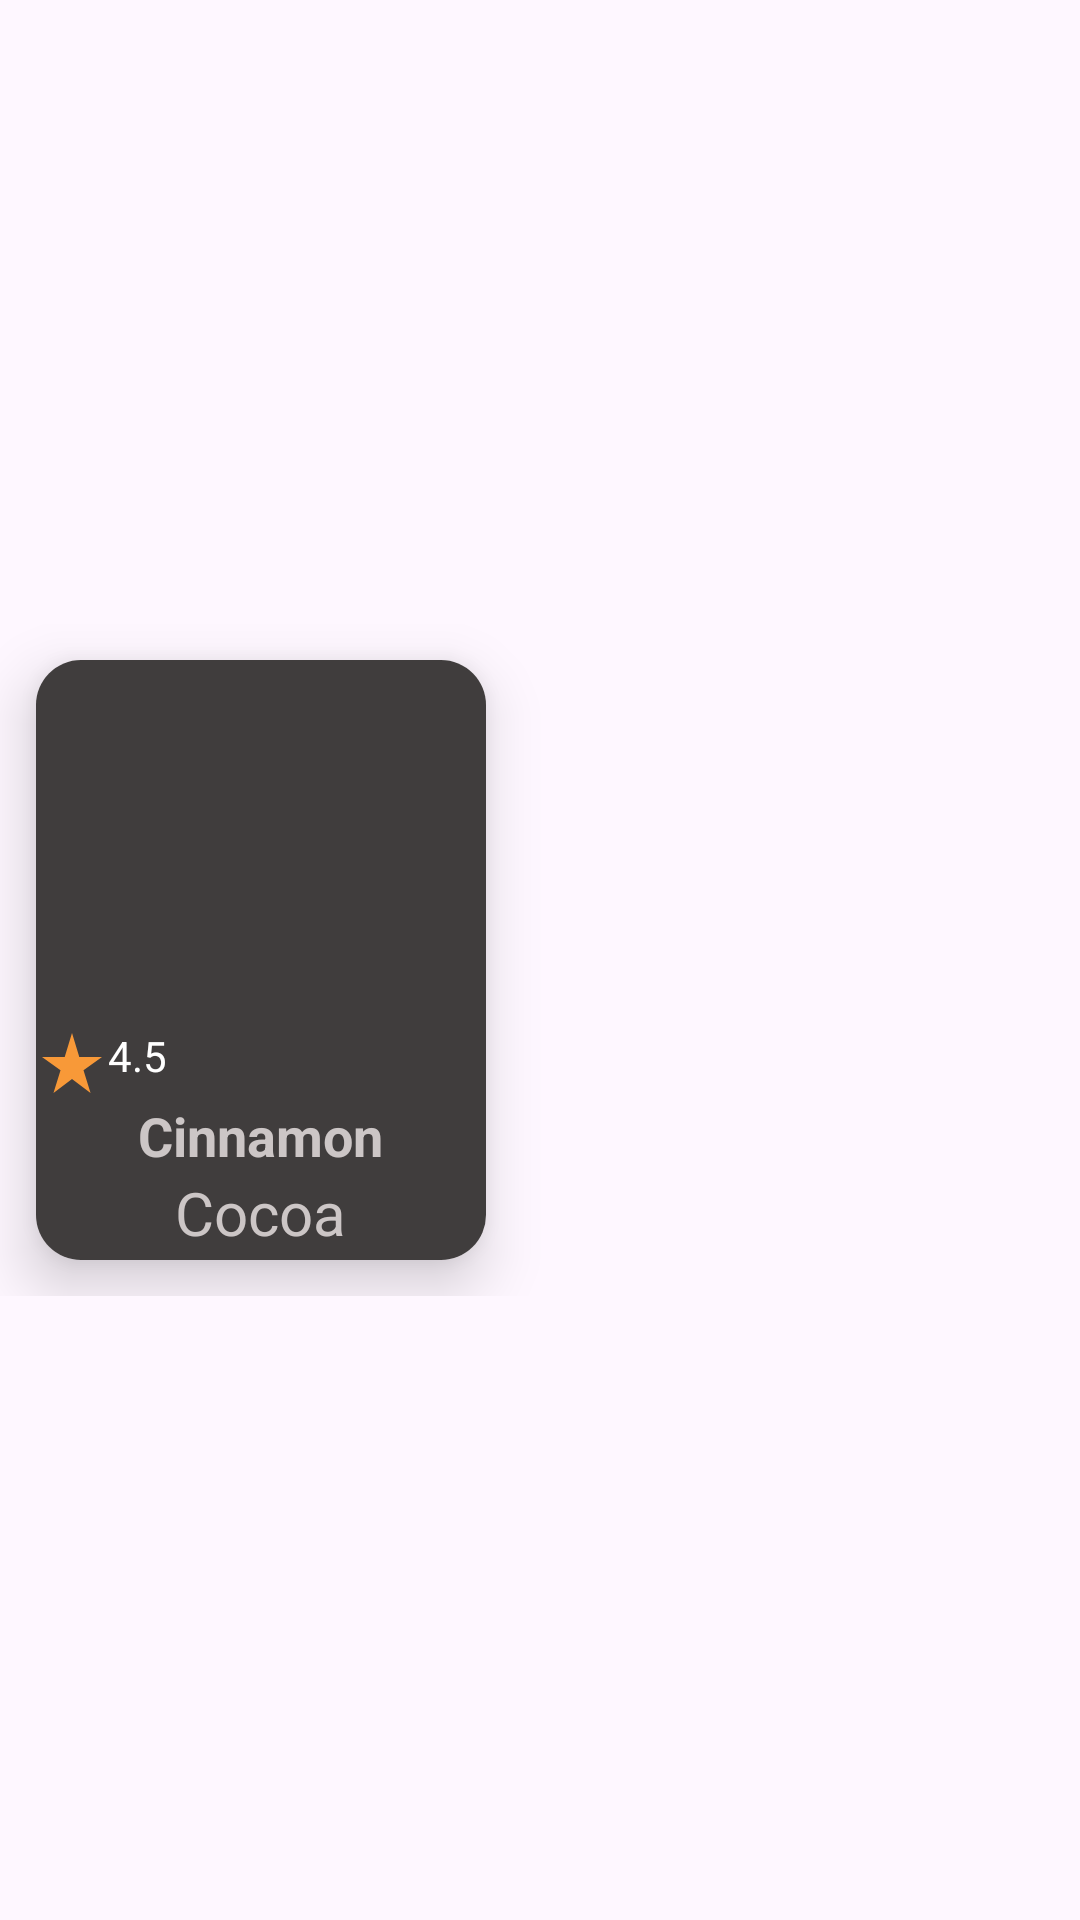

Layout XML and referenced resources for this Android screen:
<!-- AndroidManifest.xml: application theme Theme.FigmaTask -->
<!-- res/layout/item2_layout.xml -->
<?xml version="1.0" encoding="utf-8"?>
<androidx.appcompat.widget.LinearLayoutCompat xmlns:android="http://schemas.android.com/apk/res/android"
    android:layout_width="match_parent"
    android:layout_height="wrap_content"
    xmlns:app="http://schemas.android.com/apk/res-auto">
    <LinearLayout
        android:layout_width="match_parent"
        android:layout_height="wrap_content"
        android:orientation="horizontal"
        android:layout_gravity="center"
        android:layout_weight="1">


        <androidx.cardview.widget.CardView
            android:layout_width="150dp"
            android:layout_height="200dp"
            android:layout_margin="12dp"
            android:padding="20dp"
            android:layout_gravity="center"
            app:cardCornerRadius="15dp"
            app:cardPreventCornerOverlap="false"
            app:cardElevation="12dp" >

            <LinearLayout
                android:layout_width="match_parent"
                android:layout_height="match_parent"
                android:gravity="center"
                android:background="#403D3D"
                android:orientation="vertical">

                <com.google.android.material.imageview.ShapeableImageView
                    android:layout_width="115dp"
                    android:layout_height="120dp"
                    android:layout_gravity="center"
                    android:adjustViewBounds="true"
                    android:id="@+id/homeimage"
                    android:scaleType="fitCenter"
                    android:src="@drawable/coffe1"
                    app:shapeAppearanceOverlay="@style/SpecificCornerRounded"/>

                <TextView
                    android:layout_width="match_parent"
                    android:layout_height="wrap_content"
                    android:drawableLeft="@drawable/baseline_star_rate_24"
                    android:text="4.5"
                    android:id="@+id/homerating"
                    android:textColor="@color/white"/>
                <TextView
                    android:layout_width="wrap_content"
                    android:layout_height="wrap_content"
                    android:layout_gravity="center_horizontal"
                    android:text="Cinnamon"
                    android:id="@+id/homename"
                    android:textColor="#CCC6C6"
                    android:textSize="18dp"
                    android:textStyle="bold" />

                <TextView
                    android:layout_width="wrap_content"
                    android:layout_height="wrap_content"
                    android:layout_gravity="center_horizontal"
                    android:text="Cocoa"
                    android:id="@+id/homeflavour"
                    android:textSize="20dp"
                    android:textColor="#CCC6C6" />

            </LinearLayout>
        </androidx.cardview.widget.CardView>



    </LinearLayout>



</androidx.appcompat.widget.LinearLayoutCompat>
<!-- resources referenced by this layout -->
<resources>
  <color name="white">#FFFFFFFF</color>
  <!-- drawable baseline_star_rate_24 (drawable) -->
  <vector android:height="24dp" android:tint="#F89938"
      android:viewportHeight="24" android:viewportWidth="24"
      android:width="24dp" xmlns:android="http://schemas.android.com/apk/res/android">
      <path android:fillColor="@android:color/white" android:pathData="M14.43,10l-2.43,-8l-2.43,8l-7.57,0l6.18,4.41l-2.35,7.59l6.17,-4.69l6.18,4.69l-2.35,-7.59l6.17,-4.41z"/>
  </vector>
  <style name="SpecificCornerRounded">
          <item name="cornerSizeTopRight">75dp</item>
          <item name="cornerFamilyTopRight">rounded</item>
          <item name="cornerSizeBottomLeft">75dp</item>
          <item name="cornerFamilyBottomLeft">rounded</item>
      </style>
  <style name="Theme.FigmaTask" parent="Base.Theme.FigmaTask" />
  <style name="Base.Theme.FigmaTask" parent="Theme.Material3.DayNight.NoActionBar">
          
          <item name="colorPrimary">@color/brown</item> --&gt;
          <item name="colorPrimaryVariant">@color/brown</item>
      </style>
  <color name="brown">#F2170404</color>
</resources>
